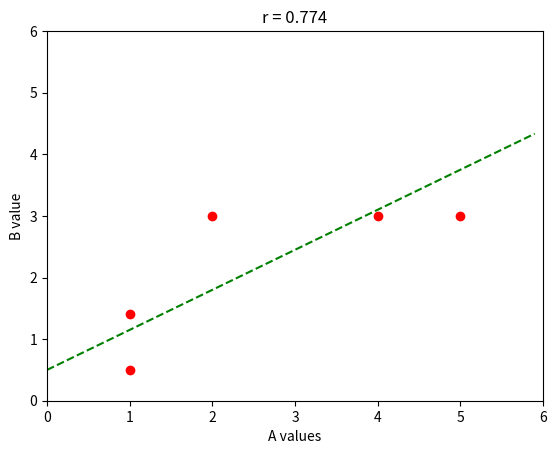

Here is the Python script that generated this plot: (Note: this script raises an exception after producing the figure.)
import matplotlib.pyplot as plt
import numpy as np
import math

def mean(lst):
    return (sum(lst) / len(lst))

def s(lst,setMean):
    temp = 0
    for x in lst:
        temp += (x-setMean)**2
    return math.sqrt( (1/(len(lst)-1)) * temp )

def sd(xlst):
    x,y = [],[]
    for i in range(len(xlst)):
        x += [xlst[i][0]]
        y += [xlst[i][1]]
    
    meanX = mean(x)
    meanY = mean(y)

    sX = s(x,meanX)
    sY = s(y,meanY)

    summ = 0 

    for a,b in zip(x,y):
        summ += ((a - meanX)/sX) * ((b - meanY)/sY)

    return 1/(len(x)-1) * summ

x = [[2,3],[4,3],[1,1.4],[1,.5],[5,3]]

#TO DO: Complete code
r = sd(x)

print(r)
plt.plot([i[0] for i in x],[i[1] for i in x], 'ro')
t = np.arange(0,6,.1)
plt.plot(t,t*.65 + .5,'g--')
plt.axis([0,6,0,6])
plt.xlabel("A values")
plt.ylabel("B value")
plt.title("r = {0:.3}".format(r))
plt.savefig("./Assignment11/stock.png")
plt.show()